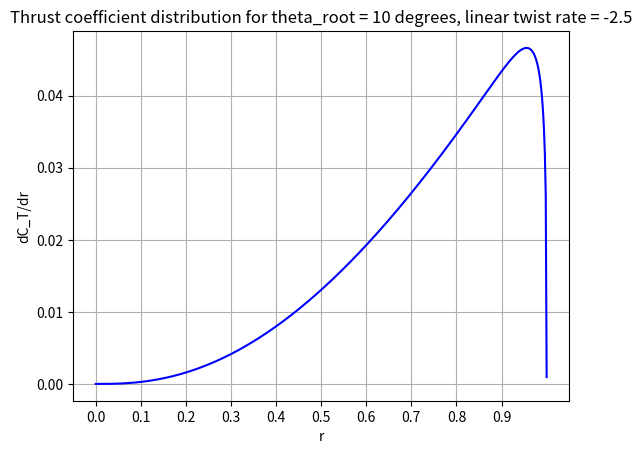

This chart was generated by the following Python code:
### Minor Project Code - 3
## Coded by : G R Krishna Chand Avatar, Kumar Gaurav, Kashish Korotania
## BEMT - Thrust coefficient Distribution and including the Tip Losses

import math
import numpy as np
import matplotlib.pyplot as plt
def prandtl_tip_loss(r,theta):
   global N_b, sol, cl_a, lam_c
   err = 1
   lam_old = (sol*cl_a/16)*(math.sqrt(1 + 32*theta*r/(sol*cl_a)) - 1)
   while(err > 1e-5):
        f = 0.5*N_b*(1-r)/lam_old
        F = (2/math.pi)*math.acos(math.exp(-f))
        lam_new = (sol*cl_a/(16*F))*(math.sqrt(1 + 32*F*theta*r/(sol*cl_a)) - 1)
        err = abs(lam_new - lam_old)
        lam_old = lam_new
   return(lam_old)
# Constant Parameters
sol = 0.0578 #Solidity
cl_a = 6.28 #Cl_a
N_b = 4   #Number of Blades
lam_c = 0
#Initialising Parameters                                                           
r = np.linspace(0,0.999999,500)
N = len(r)
# Computation begins
theta_o = 10   # pitch angle at root
theta_tw = -2.5 # linear twist rate
th = []     # Theta - pitch angle distribution
del_ct = [] # Coefficient of thrust
lam = [] # Inflow distribution
   
for i in range(N):
   theta = theta_o + theta_tw*r[i]
   th = th + [theta*math.pi/180]
for i in range(N):
   lam_t = prandtl_tip_loss(r[i],th[i])
   lam = lam + [lam_t]
   del_ct_t = N_b*0.5*(sol*cl_a)*(th[i]*r[i]**2 - lam_t*r[i])
   del_ct = del_ct + [del_ct_t]
# Writing to output file
f = "bemt_output_" + str(theta) + ".txt"
out = open(f,'w')
out.write('#r \t Inflow distribution\t\tThrust coefficient\n')
for i in range(N):
   out.write(str(round(r[i],9))+ '\t' + str(round(lam[i],9))+ '\t' + str(round(del_ct[i],9))+ '\n')
out.close()
# Plotting
plt.plot(r,del_ct,'b')
plt.xlabel('r')
plt.ylabel('dC_T/dr')
plt.xticks(np.arange(0,1,0.1))
plt.grid(True)
plt.title('Thrust coefficient distribution for theta_root = '+str(theta_o)+' degrees, linear twist rate = '+ str(theta_tw))
plt.show()
